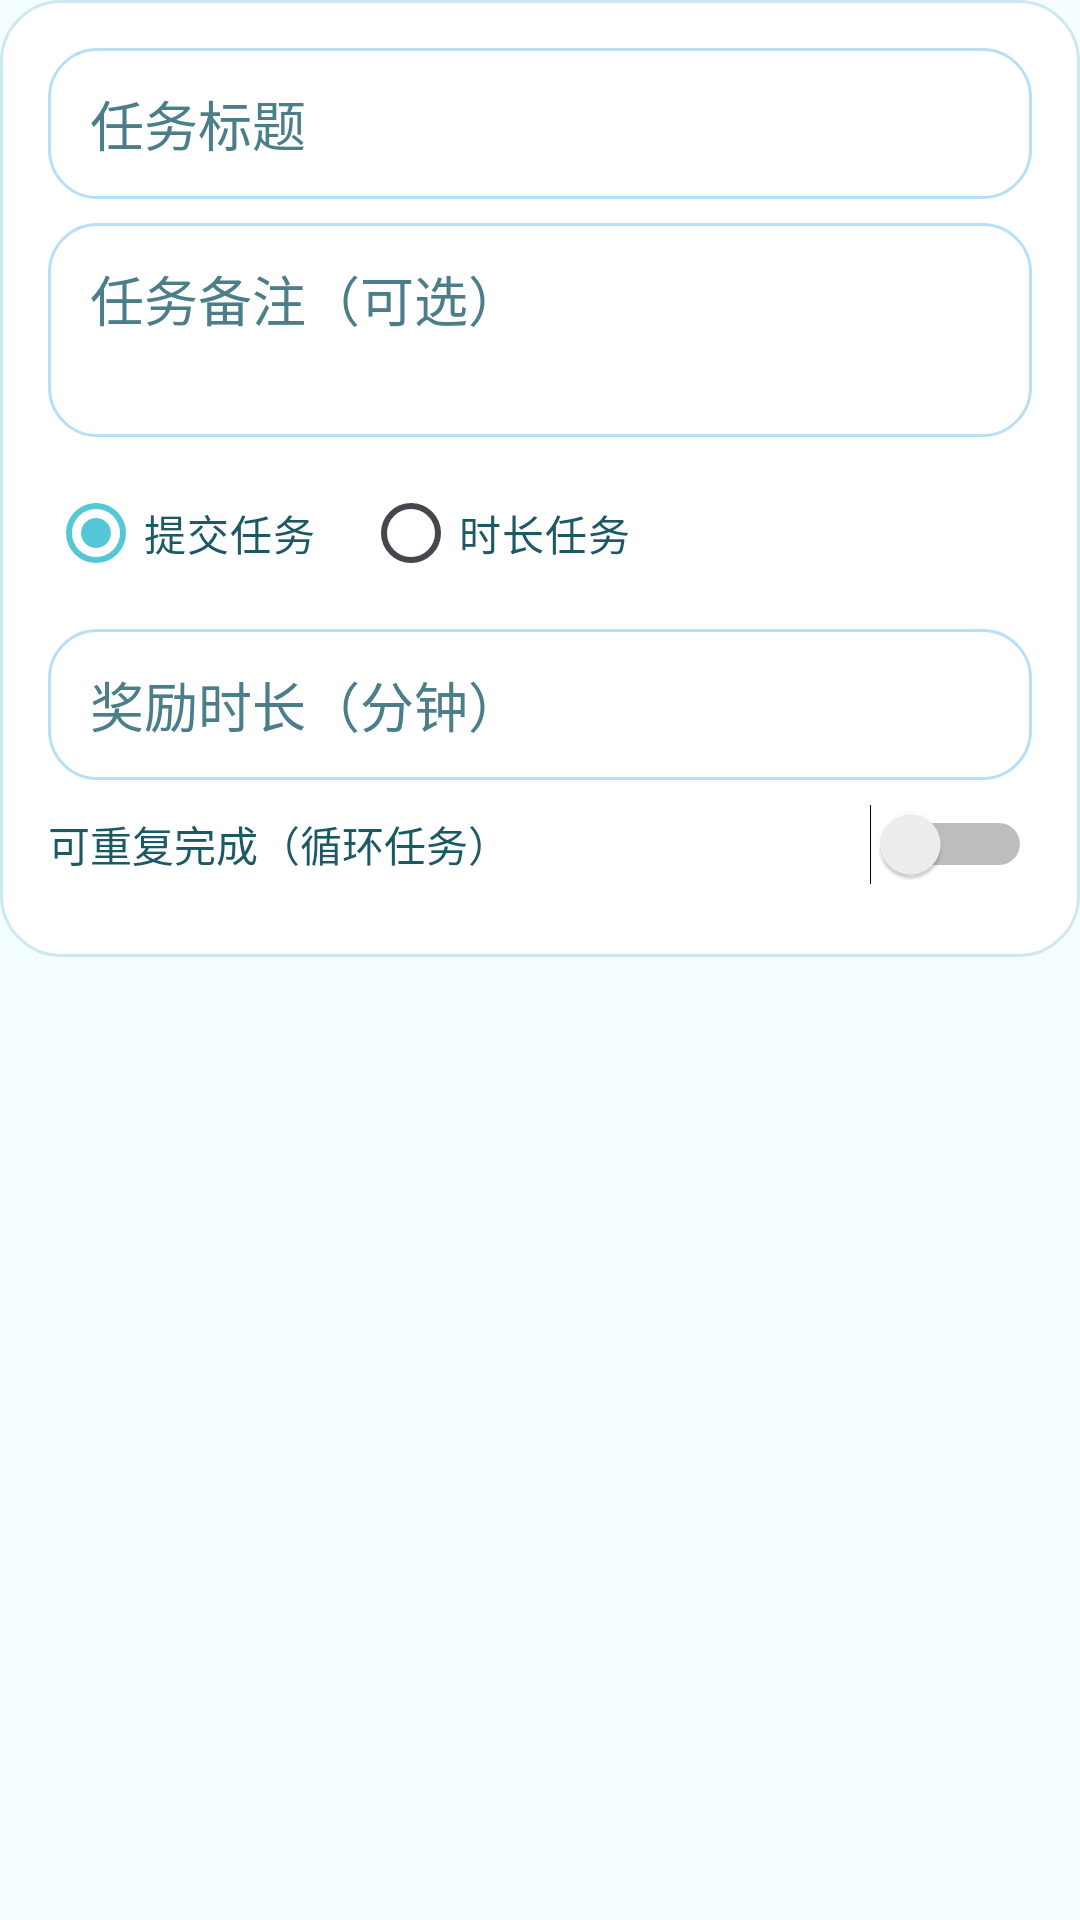

The Android layout XML behind this screen, and the referenced resources:
<!-- AndroidManifest.xml: application theme Theme.Moment -->
<!-- res/layout/dialog_create_task.xml -->
<?xml version="1.0" encoding="utf-8"?>

<ScrollView xmlns:android="http://schemas.android.com/apk/res/android"
    android:layout_width="match_parent"
    android:layout_height="wrap_content">

    <LinearLayout
        android:layout_width="match_parent"
        android:layout_height="wrap_content"
        android:orientation="vertical"
        android:padding="16dp"
        android:background="@drawable/bg_card_cute">

        <EditText
            android:id="@+id/etTitle"
            android:layout_width="match_parent"
            android:layout_height="wrap_content"
            style="@style/MomentInput"
            android:hint="@string/task_title_hint"
            android:layout_marginBottom="8dp" />

        <EditText
            android:id="@+id/etNote"
            android:layout_width="match_parent"
            android:layout_height="wrap_content"
            style="@style/MomentInput"
            android:hint="@string/task_note_hint"
            android:layout_marginBottom="8dp"
            android:minLines="2"
            android:gravity="top|start"
            android:inputType="textMultiLine" />

        <RadioGroup
            android:id="@+id/rgTaskType"
            android:layout_width="match_parent"
            android:layout_height="wrap_content"
            android:orientation="horizontal"
            android:layout_marginBottom="8dp">

            <RadioButton
                android:id="@+id/rbManualTask"
                android:layout_width="wrap_content"
                android:layout_height="wrap_content"
                android:checked="true"
                android:textColor="@color/text_primary"
                android:text="@string/task_type_manual_submit" />

            <RadioButton
                android:id="@+id/rbAppTask"
                android:layout_width="wrap_content"
                android:layout_height="wrap_content"
                android:layout_marginStart="16dp"
                android:textColor="@color/text_primary"
                android:text="@string/task_type_app_usage" />
        </RadioGroup>

        <EditText
            android:id="@+id/etTargetMinutes"
            android:layout_width="match_parent"
            android:layout_height="wrap_content"
            style="@style/MomentInput"
            android:hint="@string/target_minutes_hint"
            android:inputType="number"
            android:visibility="gone"
            android:layout_marginBottom="8dp" />

        <EditText
            android:id="@+id/etRewardMinutes"
            android:layout_width="match_parent"
            android:layout_height="wrap_content"
            style="@style/MomentInput"
            android:hint="@string/reward_minutes_hint"
            android:inputType="number"
            android:layout_marginBottom="8dp" />

        <EditText
            android:id="@+id/etTargetPackage"
            android:layout_width="match_parent"
            android:layout_height="wrap_content"
            style="@style/MomentInput"
            android:hint="@string/target_package_hint"
            android:visibility="gone"
            android:layout_marginBottom="8dp" />

        <Switch
            android:id="@+id/switchRepeatable"
            android:layout_width="match_parent"
            android:layout_height="wrap_content"
            android:textColor="@color/text_primary"
            android:text="@string/repeatable_settlement"
            android:layout_marginBottom="8dp" />


    </LinearLayout>
</ScrollView>
<!-- resources referenced by this layout -->
<resources>
  <color name="text_primary">#FF1D5965</color>
  <!-- drawable bg_card_cute (drawable) -->
  <?xml version="1.0" encoding="utf-8"?>
  
  <shape xmlns:android="http://schemas.android.com/apk/res/android" android:shape="rectangle">
      <solid android:color="@color/card_surface" />
      <corners android:radius="20dp" />
      <stroke
          android:width="1dp"
          android:color="@color/card_stroke" />
      <padding
          android:left="2dp"
          android:top="2dp"
          android:right="2dp"
          android:bottom="2dp" />
  </shape>
  <string name="repeatable_settlement">可重复完成（循环任务）</string>
  <string name="reward_minutes_hint">奖励时长（分钟）</string>
  <string name="target_minutes_hint">目标时长（分钟，仅时长任务）</string>
  <string name="target_package_hint">目标包名（仅时长任务）</string>
  <string name="task_note_hint">任务备注（可选）</string>
  <string name="task_title_hint">任务标题</string>
  <string name="task_type_app_usage">时长任务</string>
  <string name="task_type_manual_submit">提交任务</string>
  <style name="MomentInput">
          <item name="android:background">@drawable/bg_input_cute</item>
          <item name="android:textColor">@color/text_primary</item>
          <item name="android:textColorHint">@color/text_secondary</item>
          <item name="android:paddingLeft">14dp</item>
          <item name="android:paddingRight">14dp</item>
          <item name="android:paddingTop">12dp</item>
          <item name="android:paddingBottom">12dp</item>
      </style>
  <style name="Theme.Moment" parent="Base.Theme.Moment" />
  <color name="card_surface">#F9FFFFFF</color>
  <color name="card_stroke">#FFCDE9EF</color>
  <!-- drawable bg_input_cute (drawable) -->
  <?xml version="1.0" encoding="utf-8"?>
  
  <shape xmlns:android="http://schemas.android.com/apk/res/android" android:shape="rectangle">
      <solid android:color="#FFFFFFFF" />
      <corners android:radius="16dp" />
      <stroke
          android:width="1dp"
          android:color="@color/lavender_300" />
  </shape>
  <color name="text_secondary">#FF4B7E88</color>
  <style name="Base.Theme.Moment" parent="Theme.Material3.DayNight.NoActionBar">
          <item name="colorPrimary">@color/pink_400</item>
          <item name="colorOnPrimary">@color/text_on_accent</item>
          <item name="colorPrimaryContainer">@color/lavender_300</item>
          <item name="colorOnPrimaryContainer">@color/text_primary</item>
          <item name="colorSecondary">@color/mint_300</item>
          <item name="colorOnSecondary">@color/text_primary</item>
          <item name="colorTertiary">@color/sky_200</item>
          <item name="android:colorBackground">@color/bg_soft_start</item>
          <item name="android:textColorPrimary">@color/text_primary</item>
          <item name="android:textColorSecondary">@color/text_secondary</item>
      </style>
  <color name="lavender_300">#FFB8DFF7</color>
  <color name="pink_400">#FF55C7D6</color>
  <color name="text_on_accent">#FFFFFFFF</color>
  <color name="mint_300">#FFA8E8D8</color>
  <color name="sky_200">#FFD6F2FF</color>
  <color name="bg_soft_start">#FFF4FDFF</color>
</resources>
